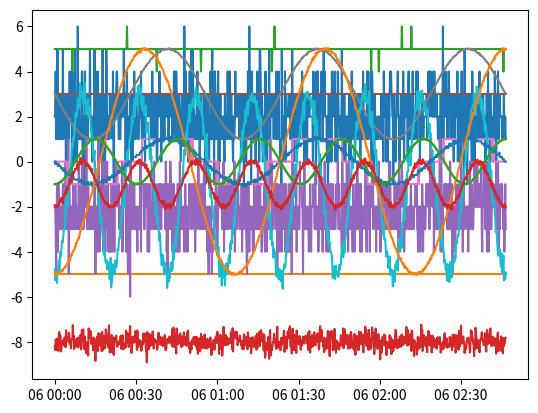

Reproduce this figure in Python.
import numpy as np
import matplotlib.pylab as plt
import pandas as pd

N_COLUMNS = 14
MAX_POINTS = 1000


def generate_sinoidal(fR=0.05, fPi=10, fun=np.sin, fMultiply=1, fAdd=0, round=2):
    x = np.linspace(-np.pi, fPi*np.pi, MAX_POINTS)
    sin0 = fMultiply * fun(x) + fAdd
    std0 = np.std(sin0)
    noise = np.random.normal(0, std0*fR, MAX_POINTS)
    sin = np.add(sin0, noise)
    return np.round(sin, round)


def generate_gaussian(mean = 2, std = 3, fR = 0.5, round=0):
    return np.round(np.random.normal(mean, std*fR, MAX_POINTS), round)


generated_data = np.zeros((MAX_POINTS, N_COLUMNS))

generated_data[:, 0] = generate_gaussian(2, 3, 0.4)
generated_data[:, 1] = generate_gaussian(-5, 1.5, 0.1)
generated_data[:, 2] = generate_gaussian(5, 1, 0.2)
generated_data[:, 3] = generate_gaussian(-8, 3, 0.09, round=2)
generated_data[:, 4] = generate_gaussian(-2, 2.1, 0.5)
generated_data[:, 5] = generate_gaussian(3, 1, 0.1)
generated_data[:, 6] = generate_sinoidal(fR=0.05, fPi=5, fun=np.sin, round=0)
generated_data[:, 7] = generate_sinoidal(fR=0.01, fPi=5, fun=np.sin, fMultiply=2, fAdd=3)
generated_data[:, 8] = generate_sinoidal(fR=0.02, fun=np.cos)
generated_data[:, 9] = generate_sinoidal(fR=0.09, fPi=15, fun=np.cos, fMultiply=4, fAdd=-1)
generated_data[:, 10] = generate_sinoidal(fR=0.05, fPi=5, fun=np.sin, round=1)
generated_data[:, 11] = generate_sinoidal(fR=0.01, fPi=4, fun=np.cos, fMultiply=5)
generated_data[:, 12] = generate_sinoidal(fR=0.02, fun=np.cos)
generated_data[:, 13] = generate_sinoidal(fR=0.09, fPi=15, fun=np.cos, fAdd=-1)

# plt.plot(generated_data)
# plt.show()

rng = pd.date_range('10/06/2015', periods=MAX_POINTS, freq='10s')
df = pd.DataFrame(generated_data, index=rng, columns=[("col"+str(x+1)) for x in range(N_COLUMNS)])
df.head()

plt.plot(df)
plt.show()

# df.to_csv("ip_gen.txt", index_label="Tiempoinicio")
